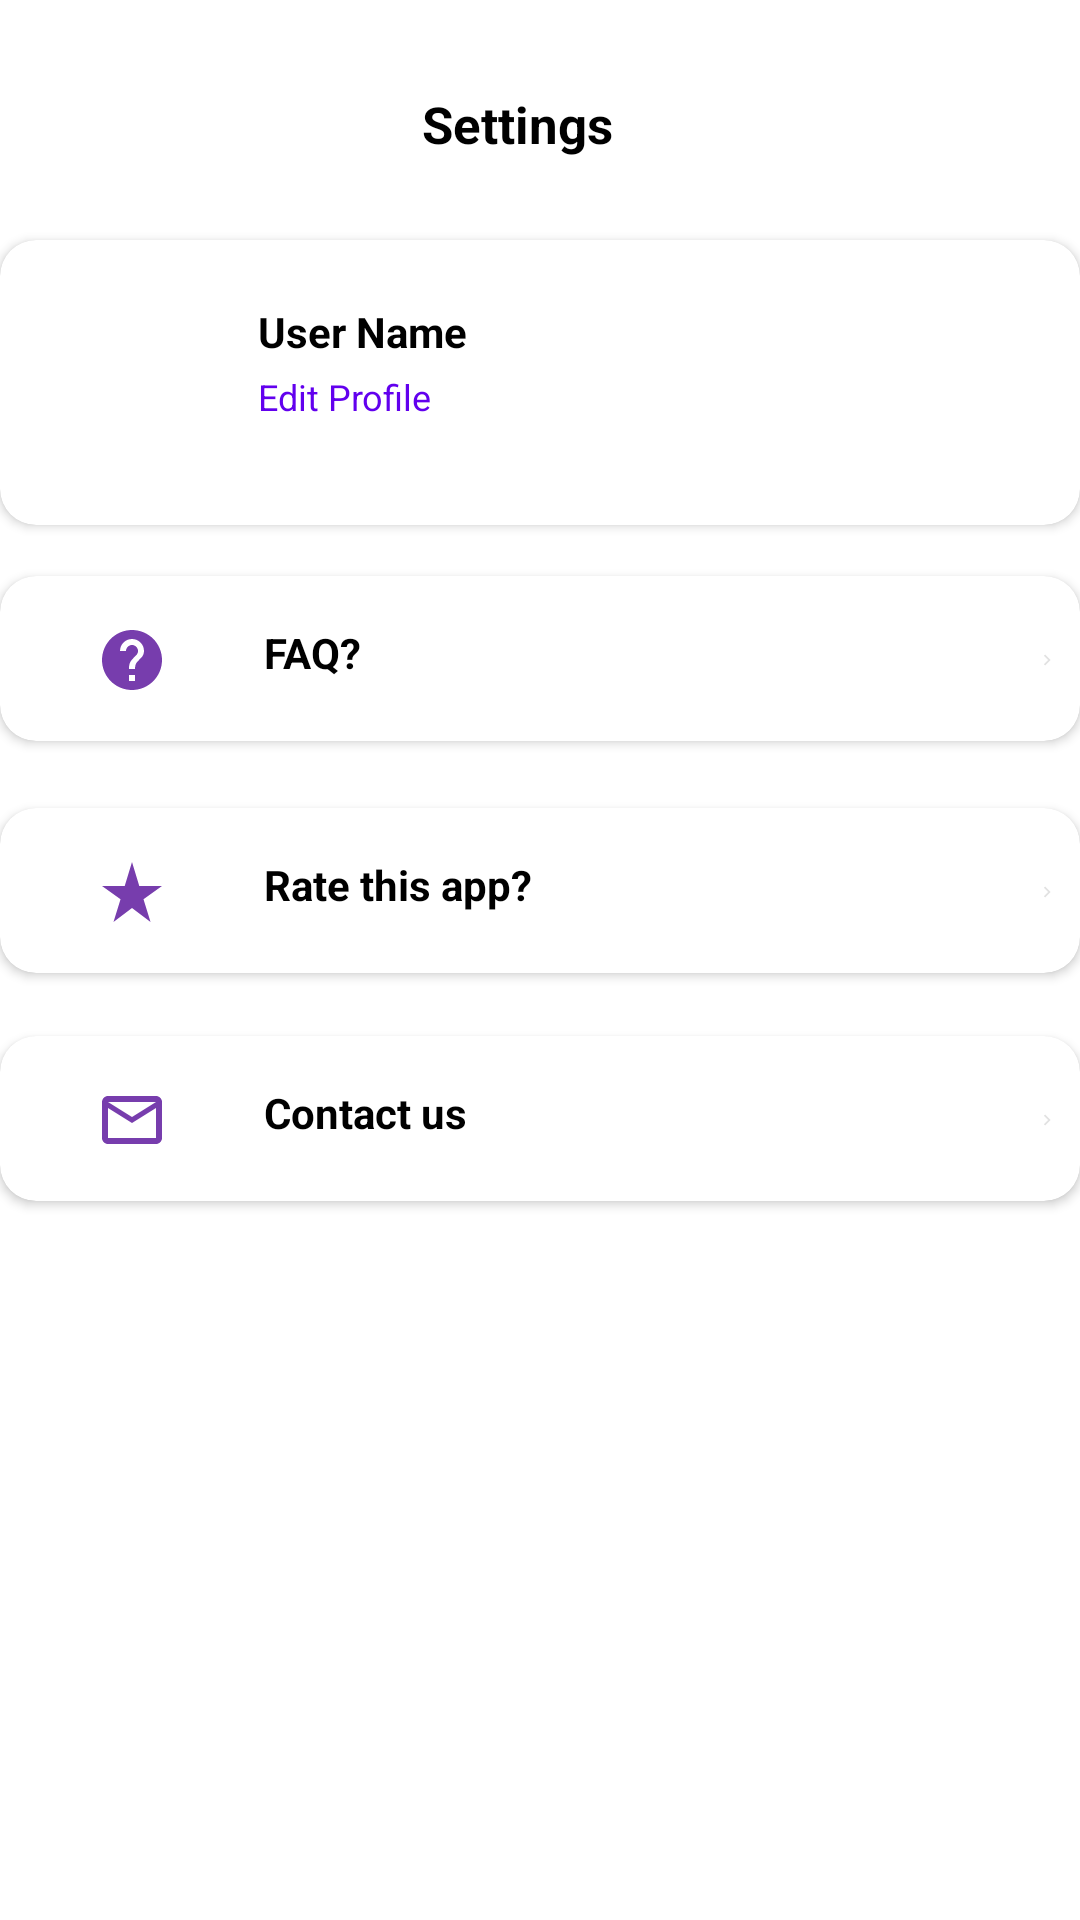

The Android layout XML behind this screen, and the referenced resources:
<!-- AndroidManifest.xml: application theme Theme.StammaSkool -->
<!-- res/layout/activity_settings.xml -->
<?xml version="1.0" encoding="utf-8"?>
<androidx.constraintlayout.widget.ConstraintLayout xmlns:android="http://schemas.android.com/apk/res/android"
    xmlns:app="http://schemas.android.com/apk/res-auto"
    xmlns:tools="http://schemas.android.com/tools"
    android:layout_width="match_parent"
    android:layout_height="match_parent"
    tools:context=".SettingsActivity"
    android:orientation="vertical"
    >

    <LinearLayout
        android:id="@+id/linearLayout2"
        android:layout_width="match_parent"
        android:layout_height="wrap_content"
        android:orientation="horizontal"
        android:weightSum="3"
        app:layout_constraintBottom_toBottomOf="parent"
        app:layout_constraintEnd_toEndOf="parent"
        app:layout_constraintHorizontal_bias="0.0"
        app:layout_constraintStart_toStartOf="parent"
        app:layout_constraintTop_toTopOf="parent"
        app:layout_constraintVertical_bias="0.002">

        <ImageView
            android:id="@+id/back_img"
            android:layout_width="26dp"
            android:layout_height="26dp"
            android:layout_marginLeft="32dp"
            android:layout_marginTop="28dp"
            android:layout_weight="0"
            android:src="@drawable/ic_back_black" />

        <TextView
            android:layout_width="wrap_content"
            android:layout_height="wrap_content"
            android:layout_gravity="center"
            android:layout_marginTop="12dp"
            android:layout_weight="2"
            android:gravity="center"
            android:paddingLeft="21sp"
            android:text="Settings"
            android:textColor="@color/black"
            android:textSize="17sp"
            android:textStyle="bold" />

        <ImageView
            android:layout_width="20dp"
            android:layout_height="24dp"
            android:layout_marginLeft="12dp"

            android:layout_marginTop="32dp"
            android:layout_weight="1"
            app:tint="@color/black" />
    </LinearLayout>

    <androidx.cardview.widget.CardView
        android:id="@+id/cardView"
        android:layout_width="match_parent"
        android:layout_height="95dp"
        app:cardCornerRadius="12dp"
        app:layout_constraintBottom_toBottomOf="parent"
        app:layout_constraintEnd_toEndOf="parent"
        app:layout_constraintHorizontal_bias="1.0"
        app:layout_constraintStart_toStartOf="parent"
        app:layout_constraintTop_toTopOf="parent"
        app:layout_constraintVertical_bias="0.147">

        <LinearLayout
            android:id="@+id/profileBtn"
            android:layout_width="match_parent"
            android:layout_height="match_parent">

            <ImageView
                android:id="@+id/profile_pic"
                android:layout_width="62dp"
                android:layout_height="62dp"
                android:layout_marginLeft="12dp"
                android:layout_marginTop="14dp"
                android:src="@drawable/default_profile"
                app:civ_border_color="@color/purple_500"
                app:civ_border_width="1dp" />

            <LinearLayout
                android:layout_width="match_parent"
                android:layout_height="match_parent"
                android:orientation="vertical">

                <TextView
                    android:id="@+id/username"
                    android:layout_width="wrap_content"
                    android:layout_height="wrap_content"
                    android:layout_marginLeft="12dp"
                    android:layout_marginTop="21dp"
                    android:text="User Name"
                    android:textColor="@color/black"
                    android:textSize="14sp"
                    android:textStyle="bold" />

                <TextView
                    android:layout_width="wrap_content"
                    android:layout_height="wrap_content"
                    android:layout_marginLeft="12dp"
                    android:layout_marginTop="4dp"
                    android:text="Edit Profile"
                    android:textColor="@color/purple_500"
                    android:textSize="12sp" />

            </LinearLayout>
    </LinearLayout>
</androidx.cardview.widget.CardView>

    <androidx.cardview.widget.CardView
        android:id="@+id/order_card"
        android:layout_width="match_parent"
        android:layout_height="55dp"
        android:layout_marginTop="192dp"
        android:elevation="0dp"
        app:cardCornerRadius="12dp"
        app:layout_constraintEnd_toEndOf="parent"
        app:layout_constraintHorizontal_bias="1.0"
        app:layout_constraintStart_toStartOf="parent"
        app:layout_constraintTop_toTopOf="parent">

        <LinearLayout

            android:layout_width="match_parent"
            android:layout_height="match_parent"
            >

            <LinearLayout
                android:layout_width="match_parent"
                android:layout_height="match_parent"
                android:orientation="horizontal"
                android:weightSum="3">


                <ImageView
                    android:layout_marginLeft="32dp"
                    android:layout_width="wrap_content"
                    android:layout_height="24dp"
                    android:layout_marginTop="16dp"
                    android:src="@drawable/ic_baseline_help_24" />

                <TextView
                    android:layout_weight="1"
                    android:layout_width="100dp"
                    android:layout_height="wrap_content"
                    android:text="FAQ?"
                    android:textSize="14sp"
                    android:textStyle="bold"
                    android:layout_marginLeft="32dp"
                    android:layout_marginTop="16dp"
                    android:textColor="@color/black"
                    />

                <ImageView
                    android:layout_marginLeft="150dp"
                    android:gravity="right"
                    android:layout_weight="1"
                    android:layout_width="0dp"
                    android:layout_height="wrap_content"
                    android:src="@drawable/ic_baseline_keyboard_arrow_right_24"
                    android:layout_marginTop="16dp"
                    android:textColor="@color/black"
                    />
            </LinearLayout>
        </LinearLayout>
    </androidx.cardview.widget.CardView>

    <androidx.cardview.widget.CardView
        android:id="@+id/offer_card"
        android:layout_width="match_parent"
        android:layout_height="55dp"
        android:layout_marginTop="268dp"
        app:cardCornerRadius="12dp"
        app:layout_constraintEnd_toEndOf="parent"
        app:layout_constraintHorizontal_bias="0.0"
        app:layout_constraintStart_toStartOf="parent"
        app:layout_constraintTop_toTopOf="@+id/linearLayout2">

        <LinearLayout
            android:layout_width="match_parent"
            android:layout_height="match_parent"
            >

            <LinearLayout
                android:layout_width="match_parent"
                android:layout_height="match_parent"
                android:orientation="horizontal"
                android:weightSum="3">

                <ImageView
                    android:layout_marginLeft="32dp"
                    android:layout_width="wrap_content"
                    android:layout_height="24dp"
                    android:layout_marginTop="16dp"
                    android:src="@drawable/ic_baseline_star_rate_24" />

                <TextView
                    android:layout_weight="1"
                    android:layout_width="100dp"
                    android:layout_height="wrap_content"
                    android:text="Rate this app?"
                    android:textSize="14sp"
                    android:textStyle="bold"
                    android:layout_marginLeft="32dp"
                    android:layout_marginTop="16dp"
                    android:textColor="@color/black"
                    />
                <ImageView
                    android:layout_marginLeft="150dp"
                    android:gravity="right"
                    android:layout_weight="1"
                    android:layout_width="0dp"
                    android:layout_height="wrap_content"
                    android:src="@drawable/ic_baseline_keyboard_arrow_right_24"
                    android:layout_marginTop="16dp"
                    android:textColor="@color/black"
                    />
            </LinearLayout>
        </LinearLayout>
    </androidx.cardview.widget.CardView>

    <androidx.cardview.widget.CardView
        android:id="@+id/friend_card"
        android:layout_width="match_parent"
        android:layout_height="55dp"
        android:layout_marginTop="344dp"
        app:cardCornerRadius="12dp"
        app:layout_constraintEnd_toEndOf="parent"
        app:layout_constraintHorizontal_bias="0.0"
        app:layout_constraintStart_toStartOf="parent"
        app:layout_constraintTop_toTopOf="@+id/linearLayout2">

        <LinearLayout
            android:layout_width="match_parent"
            android:layout_height="match_parent"
            >
            <LinearLayout
                android:layout_width="match_parent"
                android:layout_height="match_parent"
                android:orientation="horizontal"
                android:weightSum="3">

                <ImageView
                    android:layout_marginLeft="32dp"
                    android:layout_width="wrap_content"
                    android:layout_height="24dp"
                    android:layout_marginTop="16dp"
                    android:src="@drawable/ic_baseline_mail_outline_24" />
                <TextView
                    android:id="@+id/contact"
                    android:layout_weight="1"
                    android:layout_width="100dp"
                    android:layout_height="wrap_content"
                    android:text="Contact us"
                    android:textSize="14sp"
                    android:textStyle="bold"
                    android:layout_marginLeft="32dp"
                    android:layout_marginTop="16dp"
                    android:textColor="@color/black"
                    />

                <ImageView
                    android:layout_marginLeft="150dp"
                    android:gravity="right"
                    android:layout_weight="1"
                    android:layout_width="0dp"
                    android:layout_height="wrap_content"
                    android:src="@drawable/ic_baseline_keyboard_arrow_right_24"
                    android:layout_marginTop="16dp"
                    android:textColor="@color/black"
                    />
            </LinearLayout>
        </LinearLayout>

</androidx.cardview.widget.CardView>
</androidx.constraintlayout.widget.ConstraintLayout>
<!-- resources referenced by this layout -->
<resources>
  <color name="black">#FF000000</color>
  <color name="purple_500">#FF6200EE</color>
  <!-- drawable ic_baseline_help_24 (drawable-xxxhdpi) -->
  <vector android:height="24dp" android:tint="#773DAD"
      android:viewportHeight="24" android:viewportWidth="24"
      android:width="24dp" xmlns:android="http://schemas.android.com/apk/res/android">
      <path android:fillColor="@android:color/white" android:pathData="M12,2C6.48,2 2,6.48 2,12s4.48,10 10,10 10,-4.48 10,-10S17.52,2 12,2zM13,19h-2v-2h2v2zM15.07,11.25l-0.9,0.92C13.45,12.9 13,13.5 13,15h-2v-0.5c0,-1.1 0.45,-2.1 1.17,-2.83l1.24,-1.26c0.37,-0.36 0.59,-0.86 0.59,-1.41 0,-1.1 -0.9,-2 -2,-2s-2,0.9 -2,2L8,9c0,-2.21 1.79,-4 4,-4s4,1.79 4,4c0,0.88 -0.36,1.68 -0.93,2.25z"/>
  </vector>
  <!-- drawable ic_baseline_keyboard_arrow_right_24 (drawable-xxxhdpi) -->
  <vector android:height="24dp" android:tint="#E2E2E2"
      android:viewportHeight="24" android:viewportWidth="24"
      android:width="24dp" xmlns:android="http://schemas.android.com/apk/res/android">
      <path android:fillColor="@android:color/white" android:pathData="M8.59,16.59L13.17,12 8.59,7.41 10,6l6,6 -6,6 -1.41,-1.41z"/>
  </vector>
  <!-- drawable ic_baseline_mail_outline_24 (drawable-xxxhdpi) -->
  <vector android:height="24dp" android:tint="#773DAD"
      android:viewportHeight="24" android:viewportWidth="24"
      android:width="24dp" xmlns:android="http://schemas.android.com/apk/res/android">
      <path android:fillColor="@android:color/white" android:pathData="M20,4L4,4c-1.1,0 -1.99,0.9 -1.99,2L2,18c0,1.1 0.9,2 2,2h16c1.1,0 2,-0.9 2,-2L22,6c0,-1.1 -0.9,-2 -2,-2zM20,18L4,18L4,8l8,5 8,-5v10zM12,11L4,6h16l-8,5z"/>
  </vector>
  <!-- drawable ic_baseline_star_rate_24 (drawable-xxxhdpi) -->
  <vector android:height="24dp" android:tint="#773DAD"
      android:viewportHeight="24" android:viewportWidth="24"
      android:width="24dp" xmlns:android="http://schemas.android.com/apk/res/android">
      <path android:fillColor="@android:color/white" android:pathData="M14.43,10l-2.43,-8l-2.43,8l-7.57,0l6.18,4.41l-2.35,7.59l6.17,-4.69l6.18,4.69l-2.35,-7.59l6.17,-4.41z"/>
  </vector>
  <style name="Theme.StammaSkool" parent="Theme.MaterialComponents.DayNight.NoActionBar">
          
          <item name="colorPrimary">@color/purple_500</item>
          <item name="colorPrimaryVariant">@color/purple_700</item>
          <item name="colorOnPrimary">@color/white</item>
          
          <item name="colorSecondary">@color/teal_200</item>
          <item name="colorSecondaryVariant">@color/teal_700</item>
          <item name="colorOnSecondary">@color/black</item>
          
          <item name="android:statusBarColor" tools:targetApi="l">?attr/colorPrimaryVariant</item>
          
      </style>
  <color name="purple_700">#FF3700B3</color>
  <color name="white">#FFFFFFFF</color>
  <color name="teal_200">#FF03DAC5</color>
  <color name="teal_700">#FF018786</color>
</resources>
